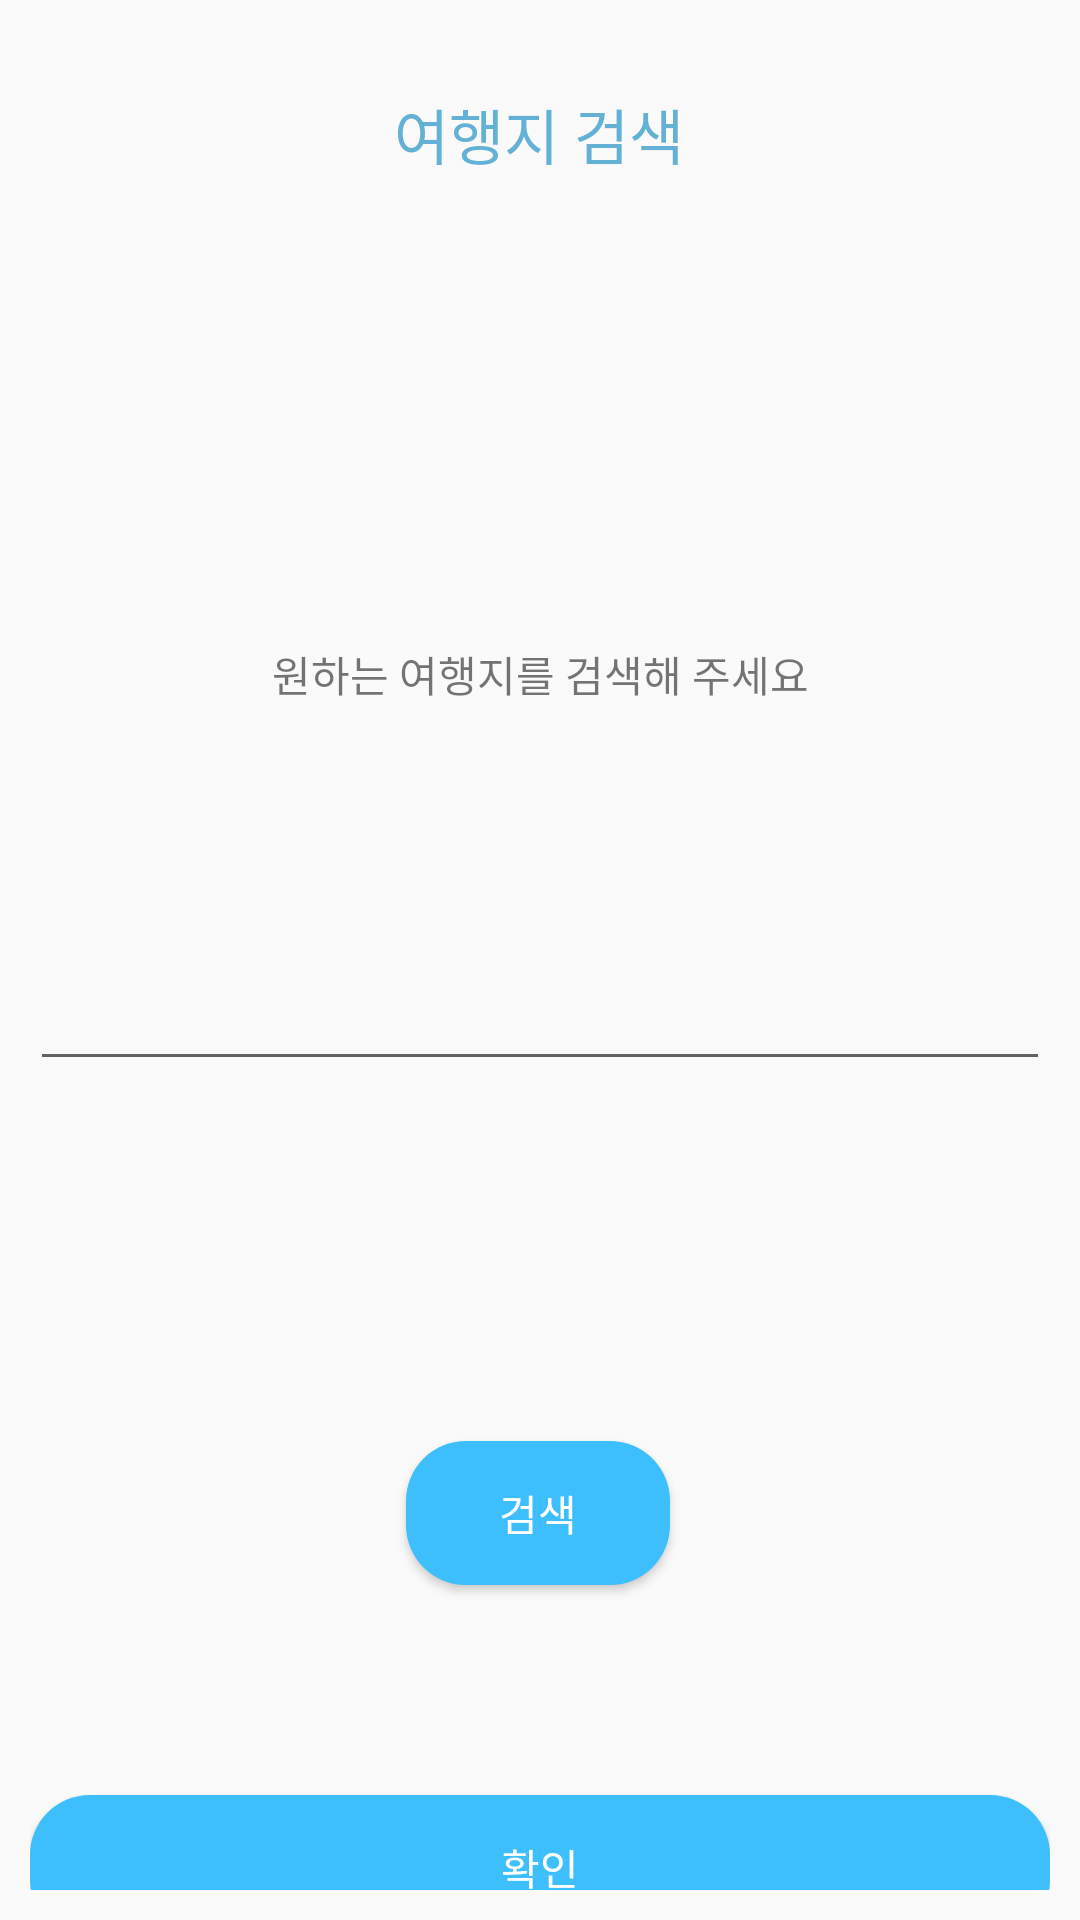

The Android layout XML behind this screen, and the referenced resources:
<!-- AndroidManifest.xml: application theme AppTheme -->
<!-- res/layout/select_place.xml -->
<?xml version="1.0" encoding="utf-8"?>
<androidx.drawerlayout.widget.DrawerLayout xmlns:android="http://schemas.android.com/apk/res/android"
    xmlns:app="http://schemas.android.com/apk/res-auto"
    xmlns:tools="http://schemas.android.com/tools"
    android:id="@+id/drawer_layout"
    android:layout_width="match_parent"
    android:layout_height="match_parent">

    <androidx.constraintlayout.widget.ConstraintLayout
        android:layout_width="match_parent"
        android:layout_height="match_parent"
        android:layout_margin="10dp">

        <TextView
            android:id="@+id/aa"
            android:layout_width="wrap_content"
            android:layout_height="wrap_content"
            android:layout_alignParentStart="true"
            android:layout_alignParentTop="true"
            android:layout_alignParentEnd="true"
            android:layout_gravity="center"
            android:layout_margin="20dp"
            android:text="여행지 검색"
            android:textColor="#63b1d5"
            android:textSize="20dp"
            app:layout_constraintEnd_toEndOf="parent"
            app:layout_constraintHorizontal_bias="0.498"
            app:layout_constraintStart_toStartOf="parent"
            app:layout_constraintTop_toTopOf="parent" />

        <TextView
            android:id="@+id/place_message"
            android:layout_width="wrap_content"
            android:layout_height="0dp"
            android:layout_marginTop="100dp"
            android:gravity="center"
            android:text="원하는 여행지를 검색해 주세요"
            app:layout_constraintEnd_toEndOf="parent"
            app:layout_constraintStart_toStartOf="parent"
            app:layout_constraintTop_toBottomOf="@+id/select_place_recycle" />

        <androidx.recyclerview.widget.RecyclerView
            android:id="@+id/select_place_recycle"
            android:layout_width="match_parent"
            android:layout_height="55dp"
            app:layout_constraintEnd_toEndOf="parent"
            app:layout_constraintHorizontal_bias="0.0"
            app:layout_constraintStart_toStartOf="parent"
            app:layout_constraintTop_toBottomOf="@+id/aa" />

        <EditText
            android:id="@+id/search_place"
            android:layout_width="match_parent"
            android:layout_height="wrap_content"
            android:layout_marginTop="84dp"
            app:layout_constraintEnd_toEndOf="parent"
            app:layout_constraintHorizontal_bias="1.0"
            app:layout_constraintStart_toStartOf="parent"
            app:layout_constraintTop_toBottomOf="@+id/place_message" />

        <Button
            android:id="@+id/search_place_button"
            android:layout_width="wrap_content"
            android:layout_height="wrap_content"
            android:layout_marginTop="120dp"
            android:background="@drawable/btn"
            android:text="검색"
            android:textColor="#ffffff"
            app:layout_constraintEnd_toEndOf="parent"
            app:layout_constraintHorizontal_bias="0.498"
            app:layout_constraintStart_toStartOf="parent"
            app:layout_constraintTop_toBottomOf="@+id/search_place" />

        <Button
            android:id="@+id/bb"
            android:layout_width="match_parent"
            android:layout_height="wrap_content"
            android:layout_alignParentEnd="true"
            android:layout_alignParentBottom="true"
            android:layout_marginTop="70dp"
            android:background="@drawable/btn"
            android:text="확인"
            android:textColor="#ffffff"
            app:layout_constraintEnd_toEndOf="parent"
            app:layout_constraintHorizontal_bias="0.0"
            app:layout_constraintStart_toStartOf="parent"
            app:layout_constraintTop_toBottomOf="@+id/search_place_button" />


    </androidx.constraintlayout.widget.ConstraintLayout>
</androidx.drawerlayout.widget.DrawerLayout>
<!-- resources referenced by this layout -->
<resources>
  <!-- drawable btn (drawable) -->
  <?xml version="1.0" encoding="utf-8"?>
  <selector xmlns:android="http://schemas.android.com/apk/res/android">
      <item android:state_enabled="true">
          <shape>
              <solid android:color="#3cbffc"></solid>
              <corners android:radius="20dp"></corners>
          </shape>
      </item>
  </selector>
  <style name="AppTheme" parent="Theme.AppCompat.Light.DarkActionBar">
          
          <item name="colorPrimary">@color/colorPrimary</item>
          <item name="colorPrimaryDark">@color/colorPrimaryDark</item>
          <item name="colorAccent">@color/colorAccent</item>
          <item name="windowActionBar">false</item>
          <item name="android:statusBarColor">#ffffff</item>
          <item name="android:windowLightStatusBar">true</item>
          <item name="windowNoTitle">true</item>
      </style>
  <color name="colorPrimary">#6200EE</color>
  <color name="colorPrimaryDark">#3700B3</color>
  <color name="colorAccent">#3cbffc</color>
</resources>
